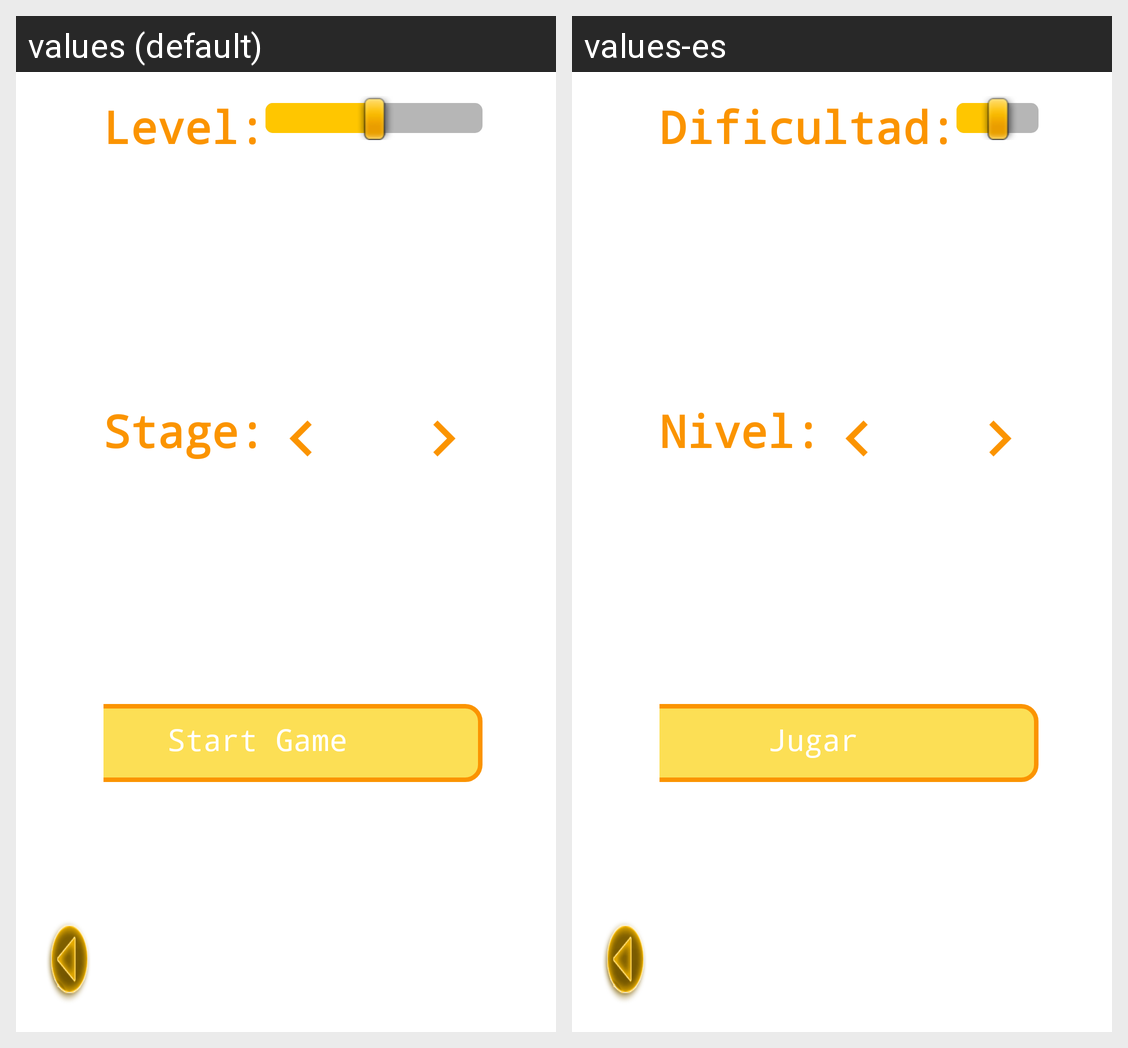

The same Android screen rendered under two of its app's locales, left to right. List the strings drawn on it with the default value and each locale's translation.
Android screen res/layout/menu_nueva_partida_fragment.xml rendered under 2 locales, left to right: values (default), values-es. Device: Nexus 5 (rendered at 1080×1920; each locale shown at half size, 540×960, under a caption strip naming it); theme AppTheme.
Strings drawn on this screen, with the default value and each locale's value (text and hints the layout hard-codes, and strings that could not be matched under every locale, appear in the picture but are not listed):

levelLabel
  values: Level:
  values-es: Dificultad:

stageLabel
  values: Stage:
  values-es: Nivel:

playButton
  values: Start Game
  values-es: Jugar
